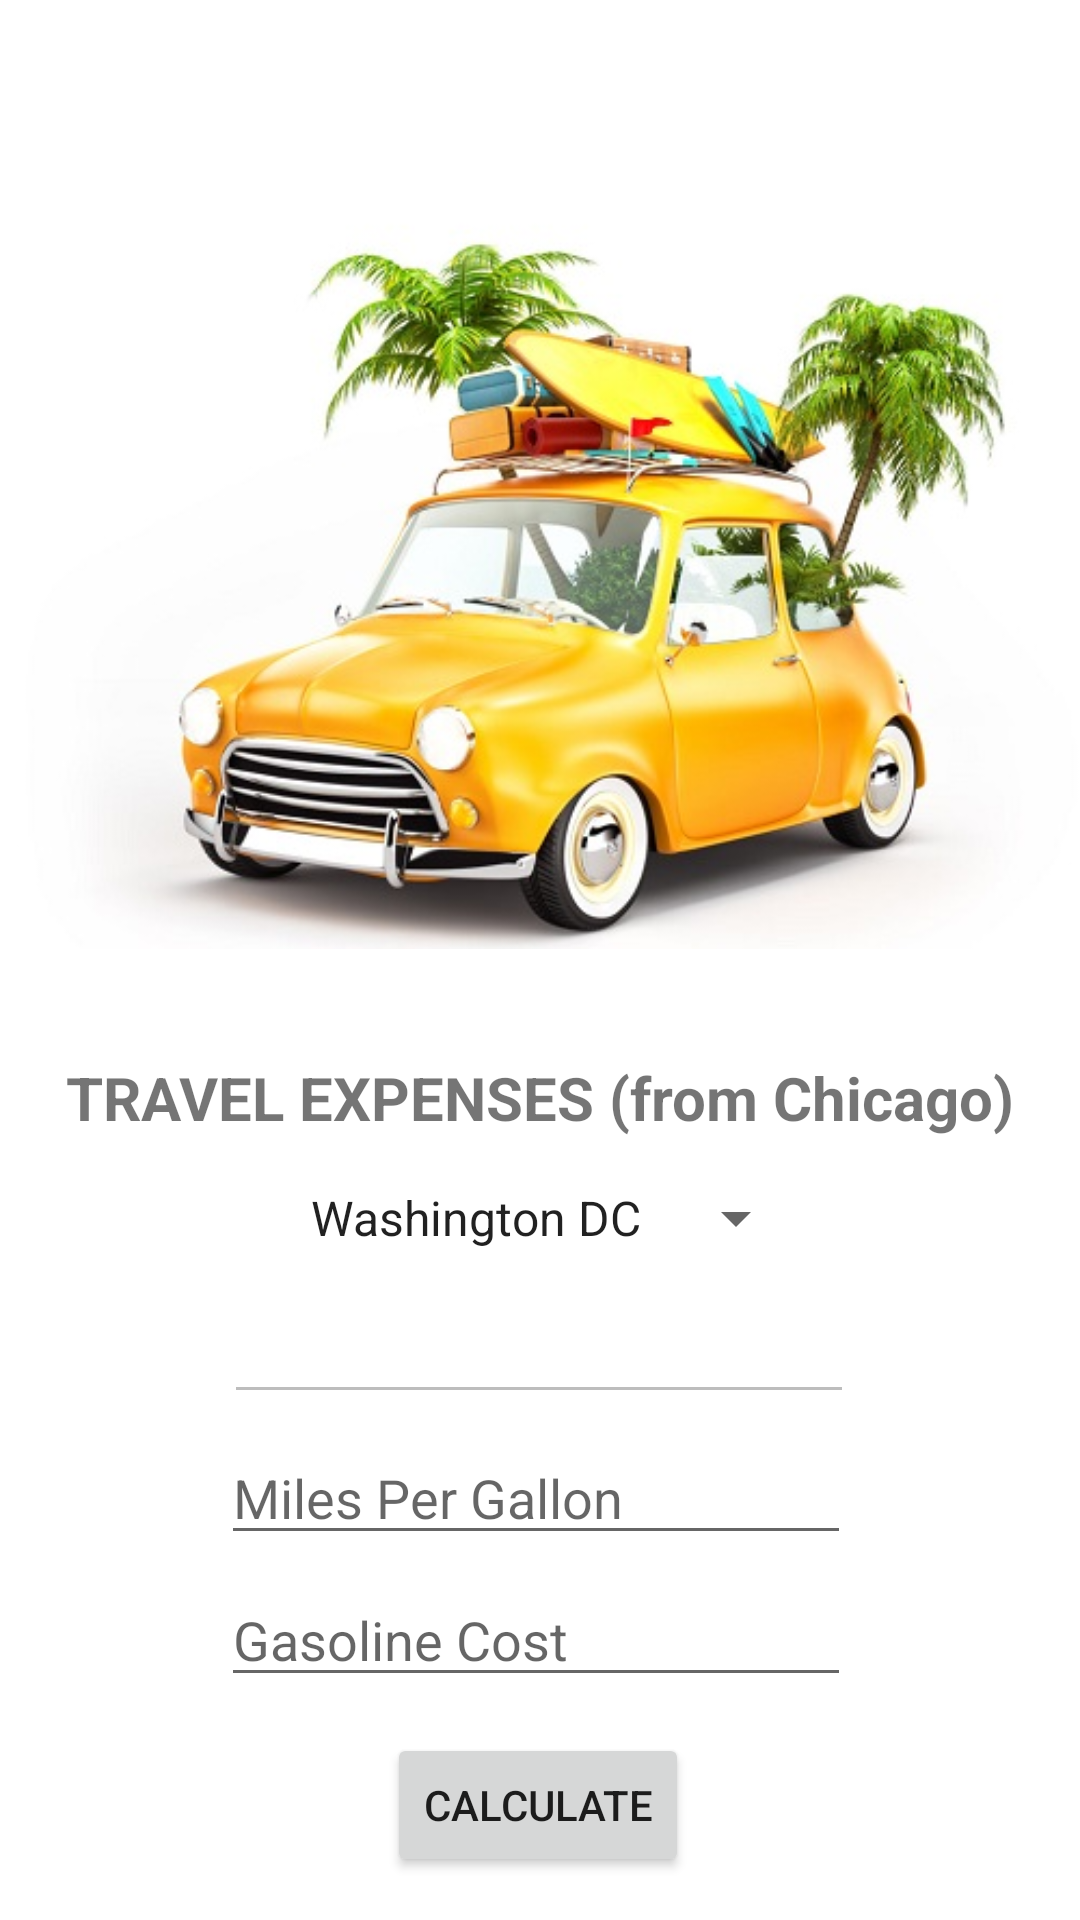

Here is an Android app screen rendered from its layout file. Give the layout XML and the strings, colors and styles it references.
<!-- AndroidManifest.xml: application theme Theme.TravelExpenses -->
<!-- res/layout/activity_main.xml -->
<?xml version="1.0" encoding="utf-8"?>
<androidx.constraintlayout.widget.ConstraintLayout xmlns:android="http://schemas.android.com/apk/res/android"
    xmlns:app="http://schemas.android.com/apk/res-auto"
    xmlns:tools="http://schemas.android.com/tools"
    android:layout_width="match_parent"
    android:layout_height="match_parent"
    tools:context=".MainActivity">

    <ImageView
        android:id="@+id/imageView3"
        android:layout_width="wrap_content"
        android:layout_height="wrap_content"
        app:layout_constraintBottom_toBottomOf="parent"
        app:layout_constraintHorizontal_bias="0.0"
        app:layout_constraintLeft_toLeftOf="parent"
        app:layout_constraintRight_toRightOf="parent"
        app:layout_constraintTop_toTopOf="parent"
        app:layout_constraintVertical_bias="0.002"
        app:srcCompat="@drawable/pic1" />

    <TextView
        android:layout_width="wrap_content"
        android:layout_height="wrap_content"
        android:text="TRAVEL EXPENSES (from Chicago)"
        android:textSize="20sp"
        android:textStyle="bold"
        app:layout_constraintBottom_toBottomOf="parent"
        app:layout_constraintLeft_toLeftOf="parent"
        app:layout_constraintRight_toRightOf="parent"
        app:layout_constraintTop_toTopOf="parent"
        app:layout_constraintVertical_bias="0.575" />

    <Spinner
        android:id="@+id/spinner"
        android:layout_width="180dp"
        android:layout_height="48dp"
        android:entries="@array/cities"
        android:scrollbarSize="8dp"
        android:textAlignment="textEnd"
        app:layout_constraintBottom_toBottomOf="parent"
        app:layout_constraintHorizontal_bias="0.497"
        app:layout_constraintLeft_toLeftOf="parent"
        app:layout_constraintRight_toRightOf="parent"
        app:layout_constraintTop_toTopOf="parent"
        app:layout_constraintVertical_bias="0.645" />

    <EditText
        android:id="@+id/mpg"
        android:layout_width="wrap_content"
        android:layout_height="wrap_content"
        android:ems="10"
        android:hint="Miles Per Gallon"
        app:layout_constraintBottom_toBottomOf="parent"
        app:layout_constraintHorizontal_bias="0.492"
        app:layout_constraintLeft_toLeftOf="parent"
        app:layout_constraintRight_toRightOf="parent"
        app:layout_constraintTop_toTopOf="parent"
        app:layout_constraintVertical_bias="0.797" />

    <EditText
        android:id="@+id/miles"
        android:layout_width="wrap_content"
        android:layout_height="wrap_content"
        android:ems="10"
        android:enabled="false"
        app:layout_constraintBottom_toBottomOf="parent"
        app:layout_constraintHorizontal_bias="0.497"
        app:layout_constraintLeft_toLeftOf="parent"
        app:layout_constraintRight_toRightOf="parent"
        app:layout_constraintTop_toTopOf="parent"
        app:layout_constraintVertical_bias="0.718" />

    <EditText
        android:id="@+id/cost"
        android:layout_width="wrap_content"
        android:layout_height="wrap_content"
        android:ems="10"
        android:hint="Gasoline Cost"
        app:layout_constraintBottom_toBottomOf="parent"
        app:layout_constraintHorizontal_bias="0.492"
        app:layout_constraintLeft_toLeftOf="parent"
        app:layout_constraintRight_toRightOf="parent"
        app:layout_constraintTop_toTopOf="parent"
        app:layout_constraintVertical_bias="0.876" />

    <Button
        android:id="@+id/button"
        android:layout_width="wrap_content"
        android:layout_height="wrap_content"
        android:onClick="Calculate"
        android:text="Calculate"
        app:layout_constraintBottom_toBottomOf="parent"
        app:layout_constraintHorizontal_bias="0.498"
        app:layout_constraintLeft_toLeftOf="parent"
        app:layout_constraintRight_toRightOf="parent"
        app:layout_constraintTop_toTopOf="parent"
        app:layout_constraintVertical_bias="0.976" />


</androidx.constraintlayout.widget.ConstraintLayout>
<!-- resources referenced by this layout -->
<resources>
  <string-array name="cities">
          <item>Washington DC</item>
          <item>Miami</item>
          <item>New York</item>
          <item>Los Angeles</item>
      </string-array>
  <!-- drawable pic1: jpg bitmap (drawable, 70165 bytes) -->
  <style name="Theme.TravelExpenses" parent="Theme.MaterialComponents.DayNight.DarkActionBar">
          
          <item name="colorPrimary">@color/purple_500</item>
          <item name="colorPrimaryVariant">@color/purple_700</item>
          <item name="colorOnPrimary">@color/white</item>
          
          <item name="colorSecondary">@color/teal_200</item>
          <item name="colorSecondaryVariant">@color/teal_700</item>
          <item name="colorOnSecondary">@color/black</item>
          
          <item name="android:statusBarColor" tools:targetApi="l">?attr/colorPrimaryVariant</item>
          
      </style>
  <!-- not gathered from this repository: default colours our renderer supplied (Android Studio template values) -->
  <color name="purple_500">#FF6200EE</color>
  <color name="purple_700">#FF3700B3</color>
  <color name="teal_200">#FF03DAC5</color>
  <color name="teal_700">#FF018786</color>
  <color name="black">#FF000000</color>
  <color name="white">#FFFFFFFF</color>
</resources>
